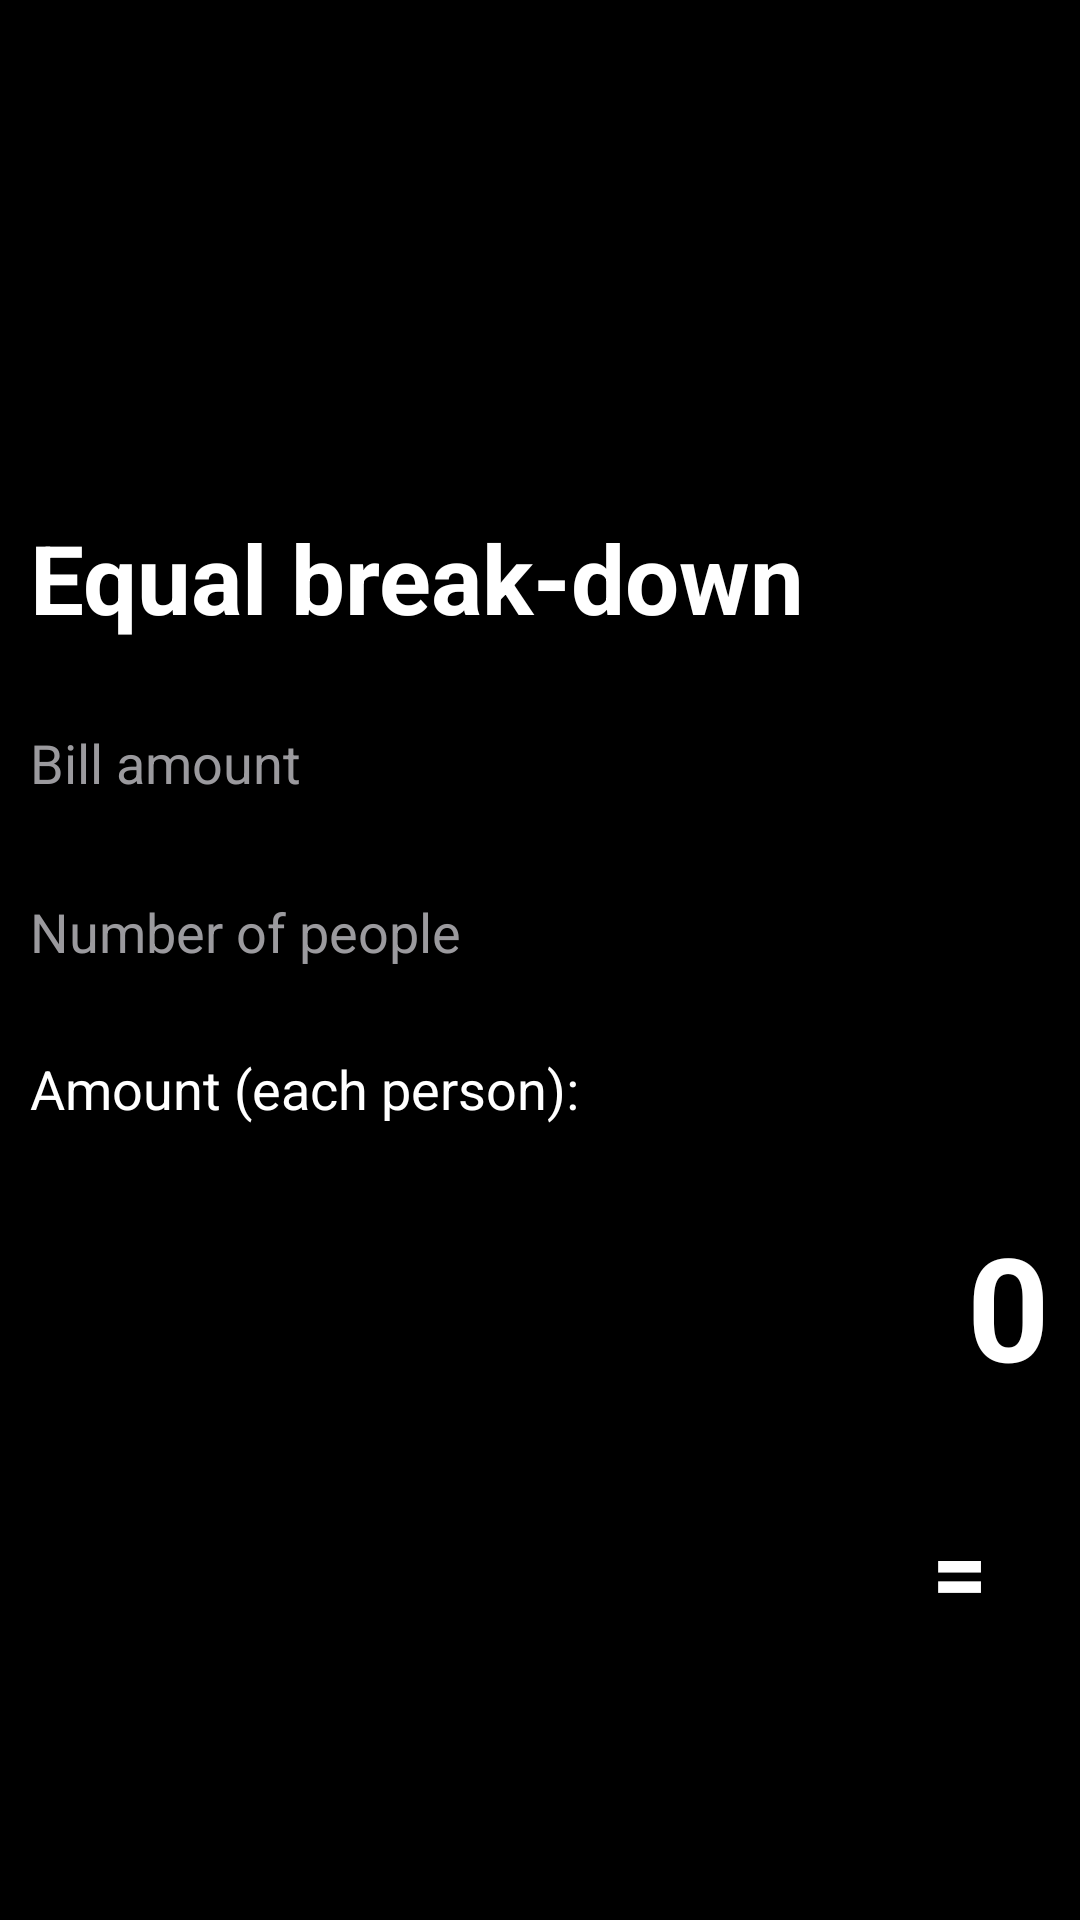

This screen was rendered from an Android layout file. Write that file and the resources it references.
<!-- AndroidManifest.xml: application theme Theme.Test -->
<!-- res/layout/activity_main2.xml -->
<?xml version="1.0" encoding="utf-8"?>
<android.support.constraint.ConstraintLayout xmlns:android="http://schemas.android.com/apk/res/android"
    xmlns:app="http://schemas.android.com/apk/res-auto"
    xmlns:tools="http://schemas.android.com/tools"
    android:layout_width="match_parent"
    android:layout_height="match_parent"
    tools:context=".MainActivity2"
    android:background="@color/black" >

    <LinearLayout
        android:layout_width="match_parent"
        android:layout_height="wrap_content"
        android:orientation="vertical" >

        <ImageView
            android:id="@+id/img_banner_2"
            android:layout_width="match_parent"
            android:layout_height="159dp"
            android:paddingTop="8dp"
            android:paddingLeft="8dp"
            android:paddingRight="8dp"
            app:srcCompat="@drawable/banner_2" />

    <TextView
        android:id="@+id/tv_title_billBD"
        android:layout_width="match_parent"
        android:layout_height="wrap_content"
        android:paddingLeft="10dp"
        android:paddingRight="10dp"
        android:paddingTop="12dp"
        android:paddingBottom="12dp"
        android:textColor="@color/white"
        android:text="Equal break-down"
        android:textSize="32dp"
        android:textStyle="bold"/>

    <EditText
        android:id="@+id/input_amount_equalBD"
        android:layout_width="match_parent"
        android:layout_height="wrap_content"
        android:ems="10"
        android:paddingLeft="10dp"
        android:paddingRight="10dp"
        android:paddingTop="16dp"
        android:paddingBottom="16dp"
        android:textColor="@color/white"
        android:textColorHint="@color/gray"
        android:hint="Bill amount"
        android:inputType="numberDecimal" />

    <EditText
        android:id="@+id/input_people_equalBD"
        android:layout_width="match_parent"
        android:layout_height="wrap_content"
        android:ems="10"
        android:paddingLeft="10dp"
        android:paddingRight="10dp"
        android:paddingTop="16dp"
        android:paddingBottom="16dp"
        android:textColor="@color/white"
        android:textColorHint="@color/gray"
        android:hint="Number of people"
        android:inputType="number" />

    <TextView
        android:id="@+id/txt_equalBD"
        android:layout_width="match_parent"
        android:layout_height="wrap_content"
        android:paddingLeft="10dp"
        android:paddingRight="10dp"
        android:paddingTop="12dp"
        android:paddingBottom="12dp"
        android:textColor="@color/white"
        android:textSize="18dp"
        android:text="Amount (each person): " />

        <TextView
            android:id="@+id/output_amount_equalBD"
            android:layout_width="match_parent"
            android:layout_height="wrap_content"
            android:paddingLeft="10dp"
            android:paddingRight="10dp"
            android:paddingTop="16dp"
            android:paddingBottom="16dp"
            android:gravity="right"
            android:textColor="@color/white"
            android:textSize="48dp"
            android:textStyle="bold"
            android:text="0" />

        <Button
        android:id="@+id/btn_calc_equalBD"
        android:layout_width="80dp"
        android:layout_height="80dp"
        android:layout_gravity="right"
        android:background="@drawable/rounded_button"
        android:text="="
        android:textColor="#ffffff"
        android:textSize="32dp"
        android:textStyle="bold" />

    </LinearLayout>

</android.support.constraint.ConstraintLayout>
<!-- resources referenced by this layout -->
<resources>
  <color name="black">#FF000000</color>
  <color name="gray">#D4BAB9BE</color>
  <color name="white">#FFFFFFFF</color>
  <style name="Theme.Test" parent="Theme.AppCompat.Light.NoActionBar">
          
          <item name="colorPrimary">@color/purple_500</item>
          <item name="colorPrimaryDark">@color/purple_700</item>
          <item name="colorAccent">@color/teal_200</item>
          <item name="android:statusBarColor">@color/black</item>
          
      </style>
  <color name="purple_500">#FF6200EE</color>
  <color name="purple_700">#FF3700B3</color>
  <color name="teal_200">#FF03DAC5</color>
</resources>
